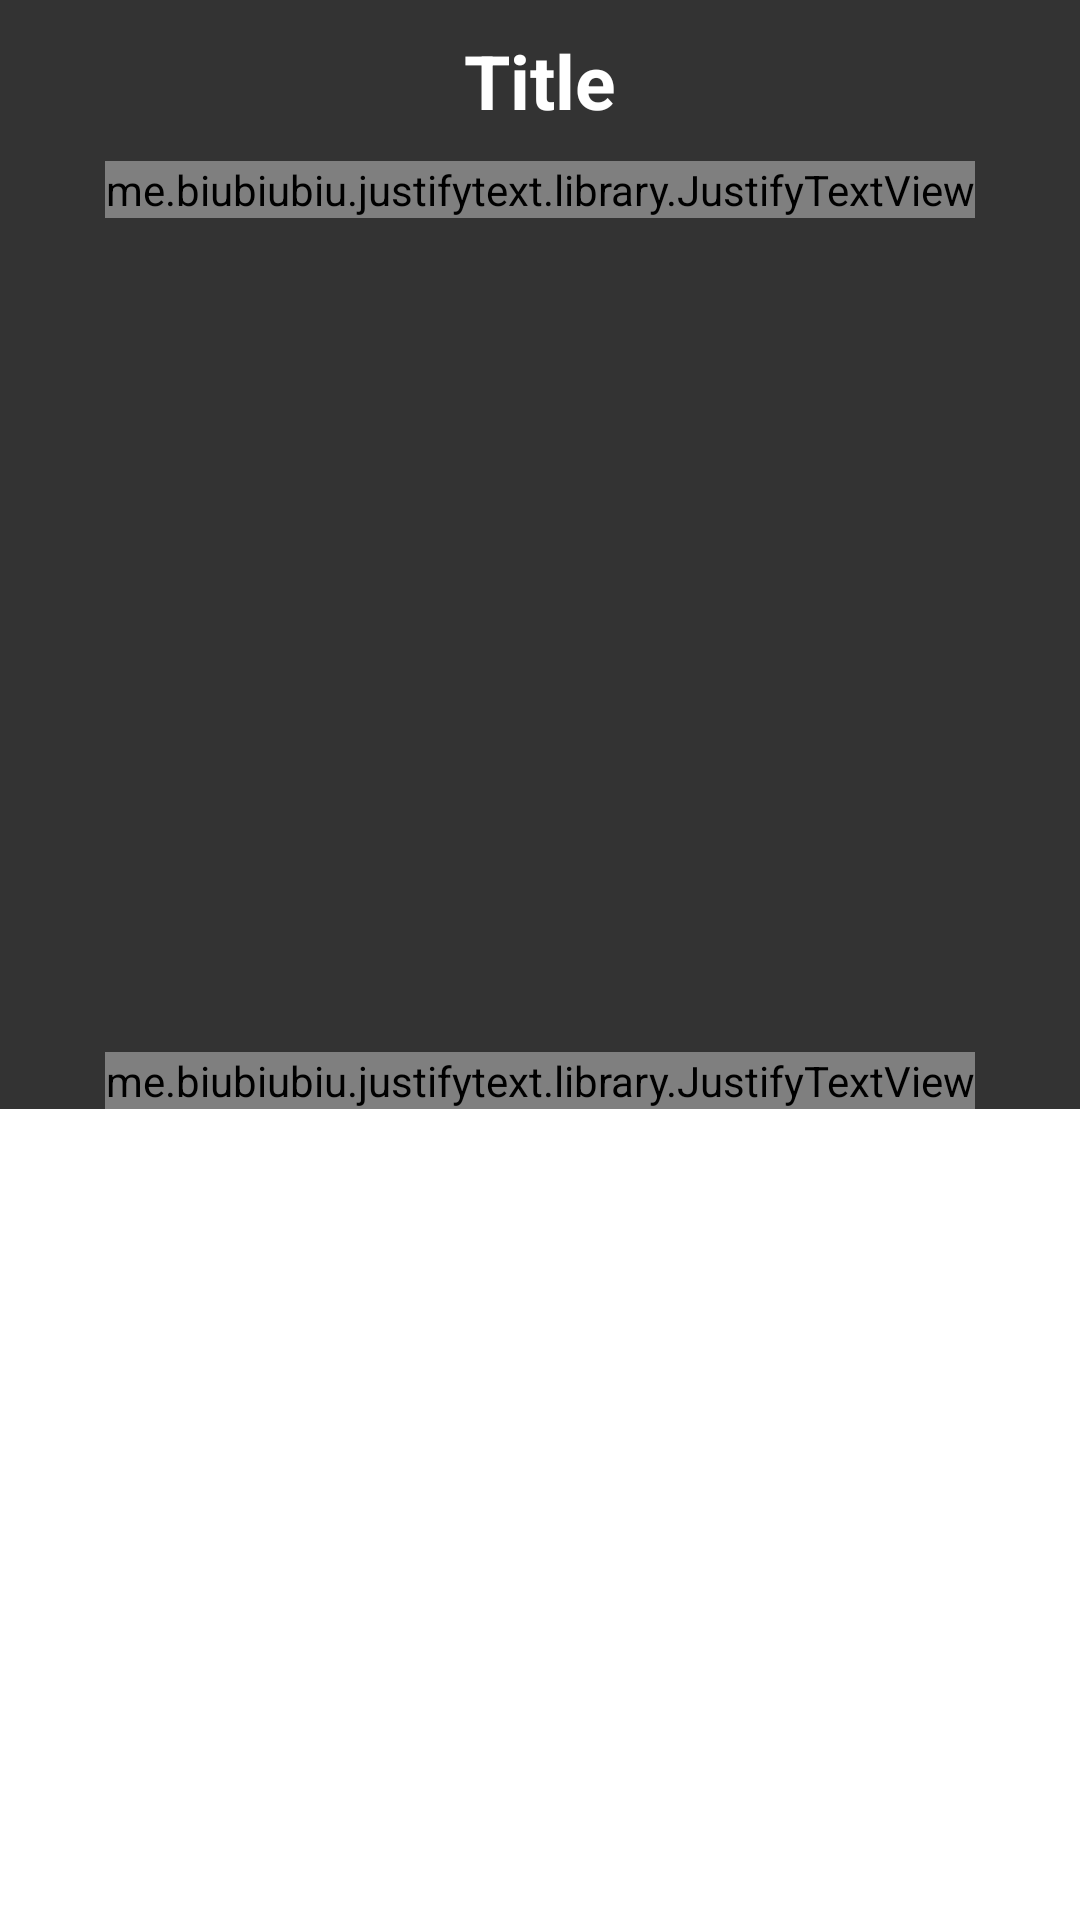

Android layout source for this screen:
<!-- AndroidManifest.xml: application theme Theme.FYPLatest1 -->
<!-- res/layout/fragment_descfragment.xml -->
<?xml version="1.0" encoding="utf-8"?>
<FrameLayout xmlns:android="http://schemas.android.com/apk/res/android"
    xmlns:tools="http://schemas.android.com/tools"
    android:layout_width="match_parent"
    android:layout_height="match_parent"
    tools:context=".descfragment">


    <ScrollView
        android:id="@+id/ScrollView01"
        android:layout_width="match_parent"
        android:layout_height="match_parent"
        android:background="@drawable/workoutback">

        <LinearLayout
            android:background="#cc000000"
            android:layout_width="match_parent"
            android:layout_height="match_parent"
            android:gravity="center_horizontal"
            android:orientation="vertical">

            <TextView
                android:layout_width="wrap_content"
                android:layout_height="wrap_content"
                android:layout_marginTop="10dp"
                android:id="@+id/titleID"
                android:text="Title"
                android:textSize="25sp"
                android:textStyle="bold"
                android:textColor="@color/white"/>

            <me.biubiubiu.justifytext.library.JustifyTextView
                android:layout_width="wrap_content"
                android:layout_height="wrap_content"
                android:layout_marginTop="10dp"
                android:layout_marginRight="10dp"
                android:layout_marginLeft="10dp"
                android:id="@+id/descriptionID"
                android:text="Description"
                android:textSize="20dp"
                android:textColor="@color/white"/>

            <ImageView
                android:id="@+id/gifID"
                android:layout_marginTop="40dp"
                android:layout_width="240dp"
                android:layout_height="228dp"
                android:src="@color/common_google_signin_btn_text_dark_disabled"
                />
            <me.biubiubiu.justifytext.library.JustifyTextView
                android:layout_width="wrap_content"
                android:layout_height="wrap_content"
                android:layout_marginTop="10dp"
                android:layout_marginLeft="10dp"
                android:layout_marginRight="10dp"
                android:id="@+id/stepID"
                android:text="Step"
                android:textSize="18sp"
                android:textColor="@color/white"/>

        </LinearLayout>
    </ScrollView>

</FrameLayout>
<!-- resources referenced by this layout -->
<resources>
  <color name="white">#FFFFFFFF</color>
  <style name="Theme.FYPLatest1" parent="Theme.MaterialComponents.DayNight.DarkActionBar">
          
          <item name="colorPrimary">@color/purple_500</item>
          <item name="colorPrimaryVariant">@color/purple_700</item>
          <item name="colorOnPrimary">@color/white</item>
          
          <item name="colorSecondary">@color/teal_200</item>
          <item name="colorSecondaryVariant">@color/teal_700</item>
          <item name="colorOnSecondary">@color/black</item>
          
          <item name="android:statusBarColor" tools:targetApi="l">?attr/colorPrimaryVariant</item>
          
      </style>
  <color name="purple_500">#FF6200EE</color>
  <color name="purple_700">#FF3700B3</color>
  <color name="teal_200">#FF03DAC5</color>
  <color name="teal_700">#FF018786</color>
  <color name="black">#FF000000</color>
</resources>
